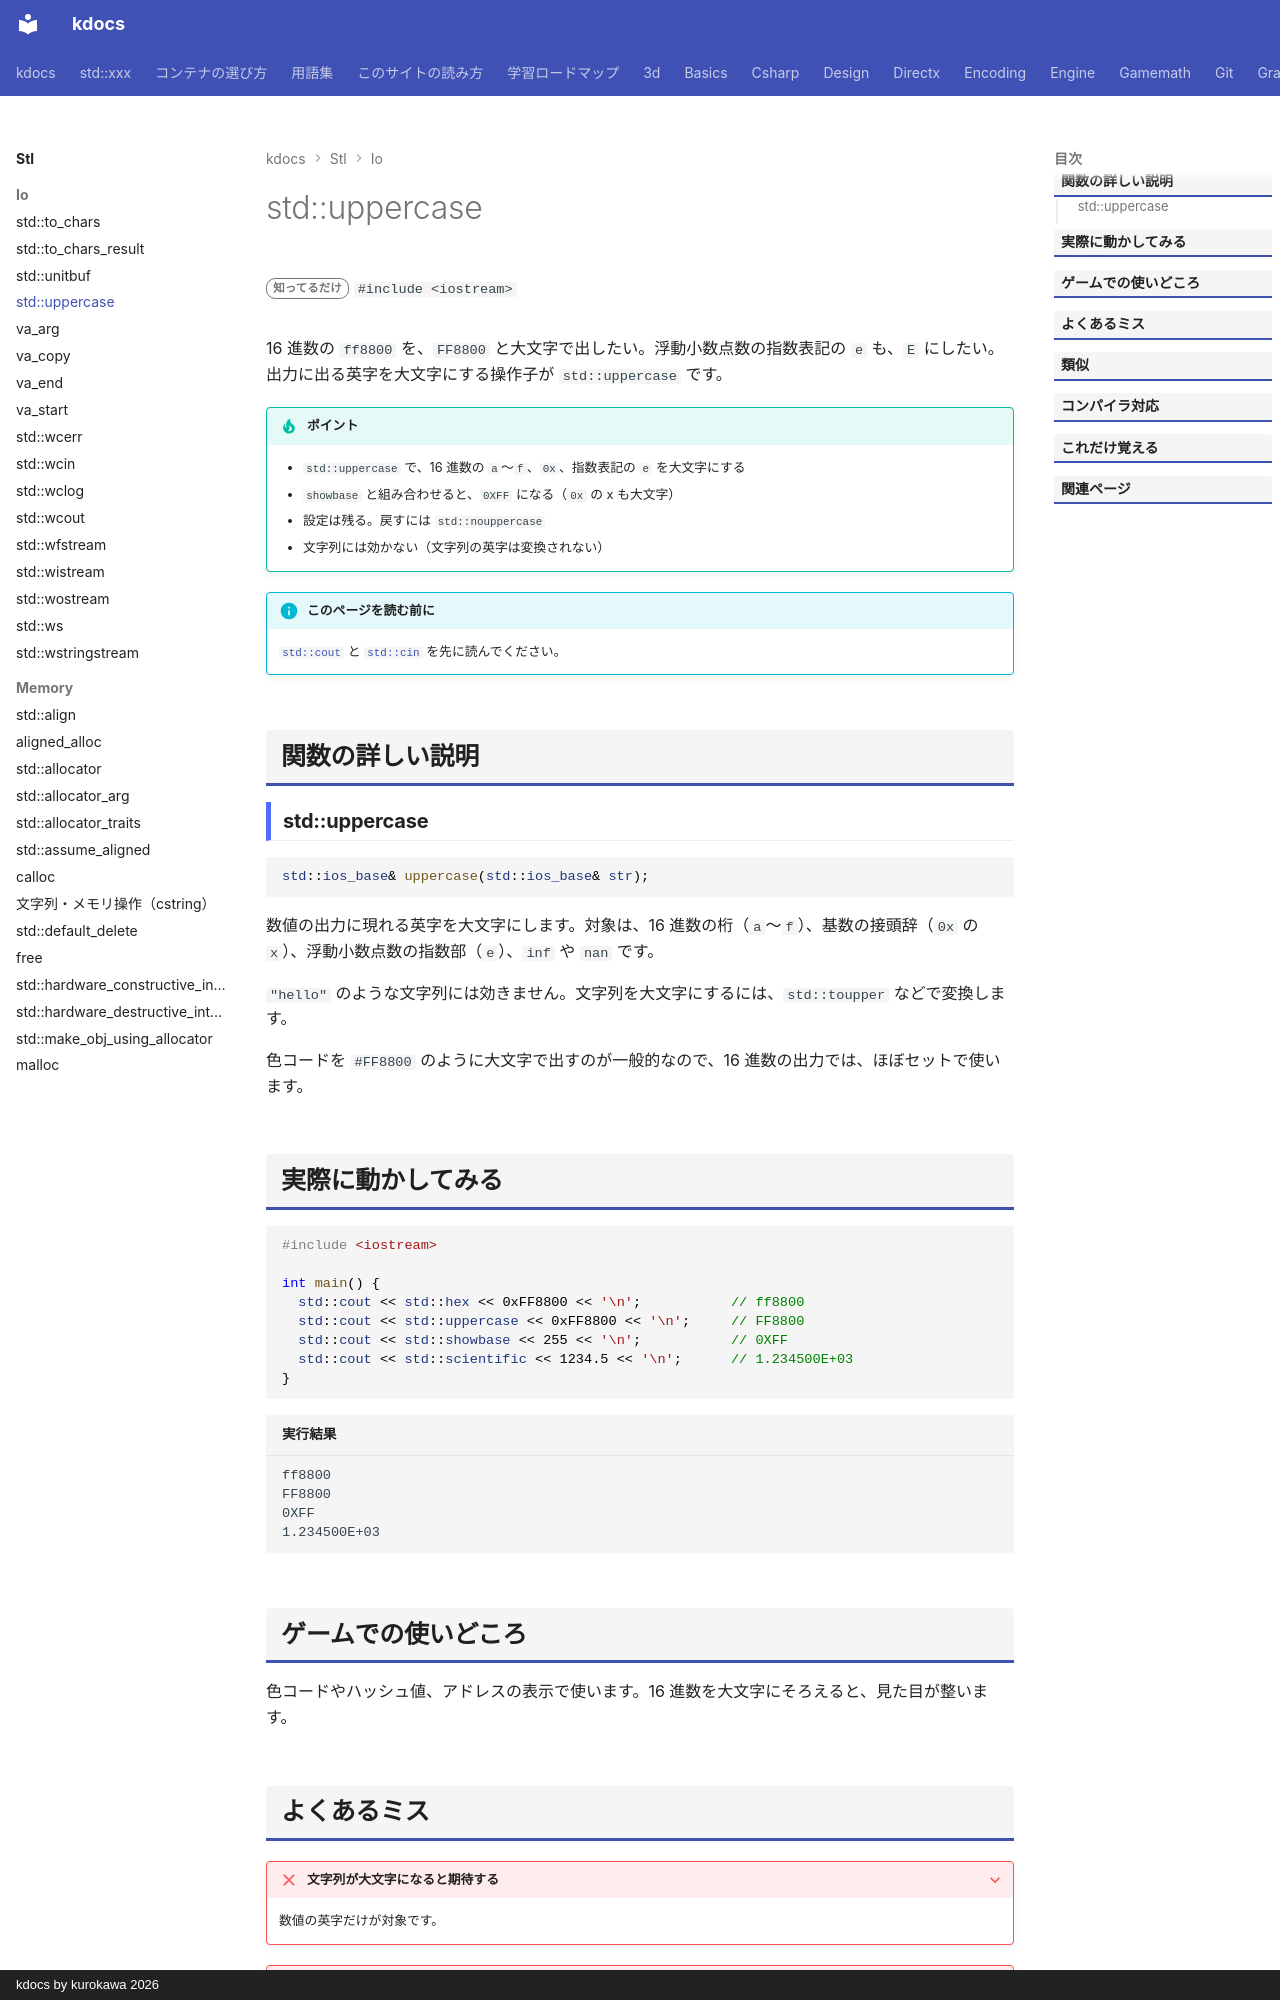

repository: qwzxdf/kdocs · page: stl/io/uppercase/index.html · generator: mkdocs · copyright: kdocs by kurokawa 2026

---
title: std::uppercase
summary: "16 進数や指数表記の英字を、大文字で出力する。"
order: 900
tags:
  - 入出力・文字列
---

# std::uppercase

<div class="page-badges" markdown>
<span class="rank rank-rare">知ってるだけ</span>
`#include <iostream>`
</div>

16 進数の `ff8800` を、`FF8800` と大文字で出したい。浮動小数点数の指数表記の `e` も、`E` にしたい。出力に出る英字を大文字にする操作子が `std::uppercase` です。

!!! tip "ポイント"
    - `std::uppercase` で、16 進数の `a`〜`f`、`0x`、指数表記の `e` を大文字にする
    - `showbase` と組み合わせると、`0XFF` になる（`0x` の x も大文字）
    - 設定は残る。戻すには `std::nouppercase`
    - 文字列には効かない（文字列の英字は変換されない）

!!! info "このページを読む前に"
    [`std::cout`](cout.md) と [`std::cin`](cin.md) を先に読んでください。

## 関数の詳しい説明

### std::uppercase {#uppercase}

```cpp
std::ios_base& uppercase(std::ios_base& str);
```

数値の出力に現れる英字を大文字にします。対象は、16 進数の桁（`a`〜`f`）、基数の接頭辞（`0x` の `x`）、浮動小数点数の指数部（`e`）、`inf` や `nan` です。

`"hello"` のような文字列には効きません。文字列を大文字にするには、`std::toupper` などで変換します。

色コードを `#FF8800` のように大文字で出すのが一般的なので、16 進数の出力では、ほぼセットで使います。
